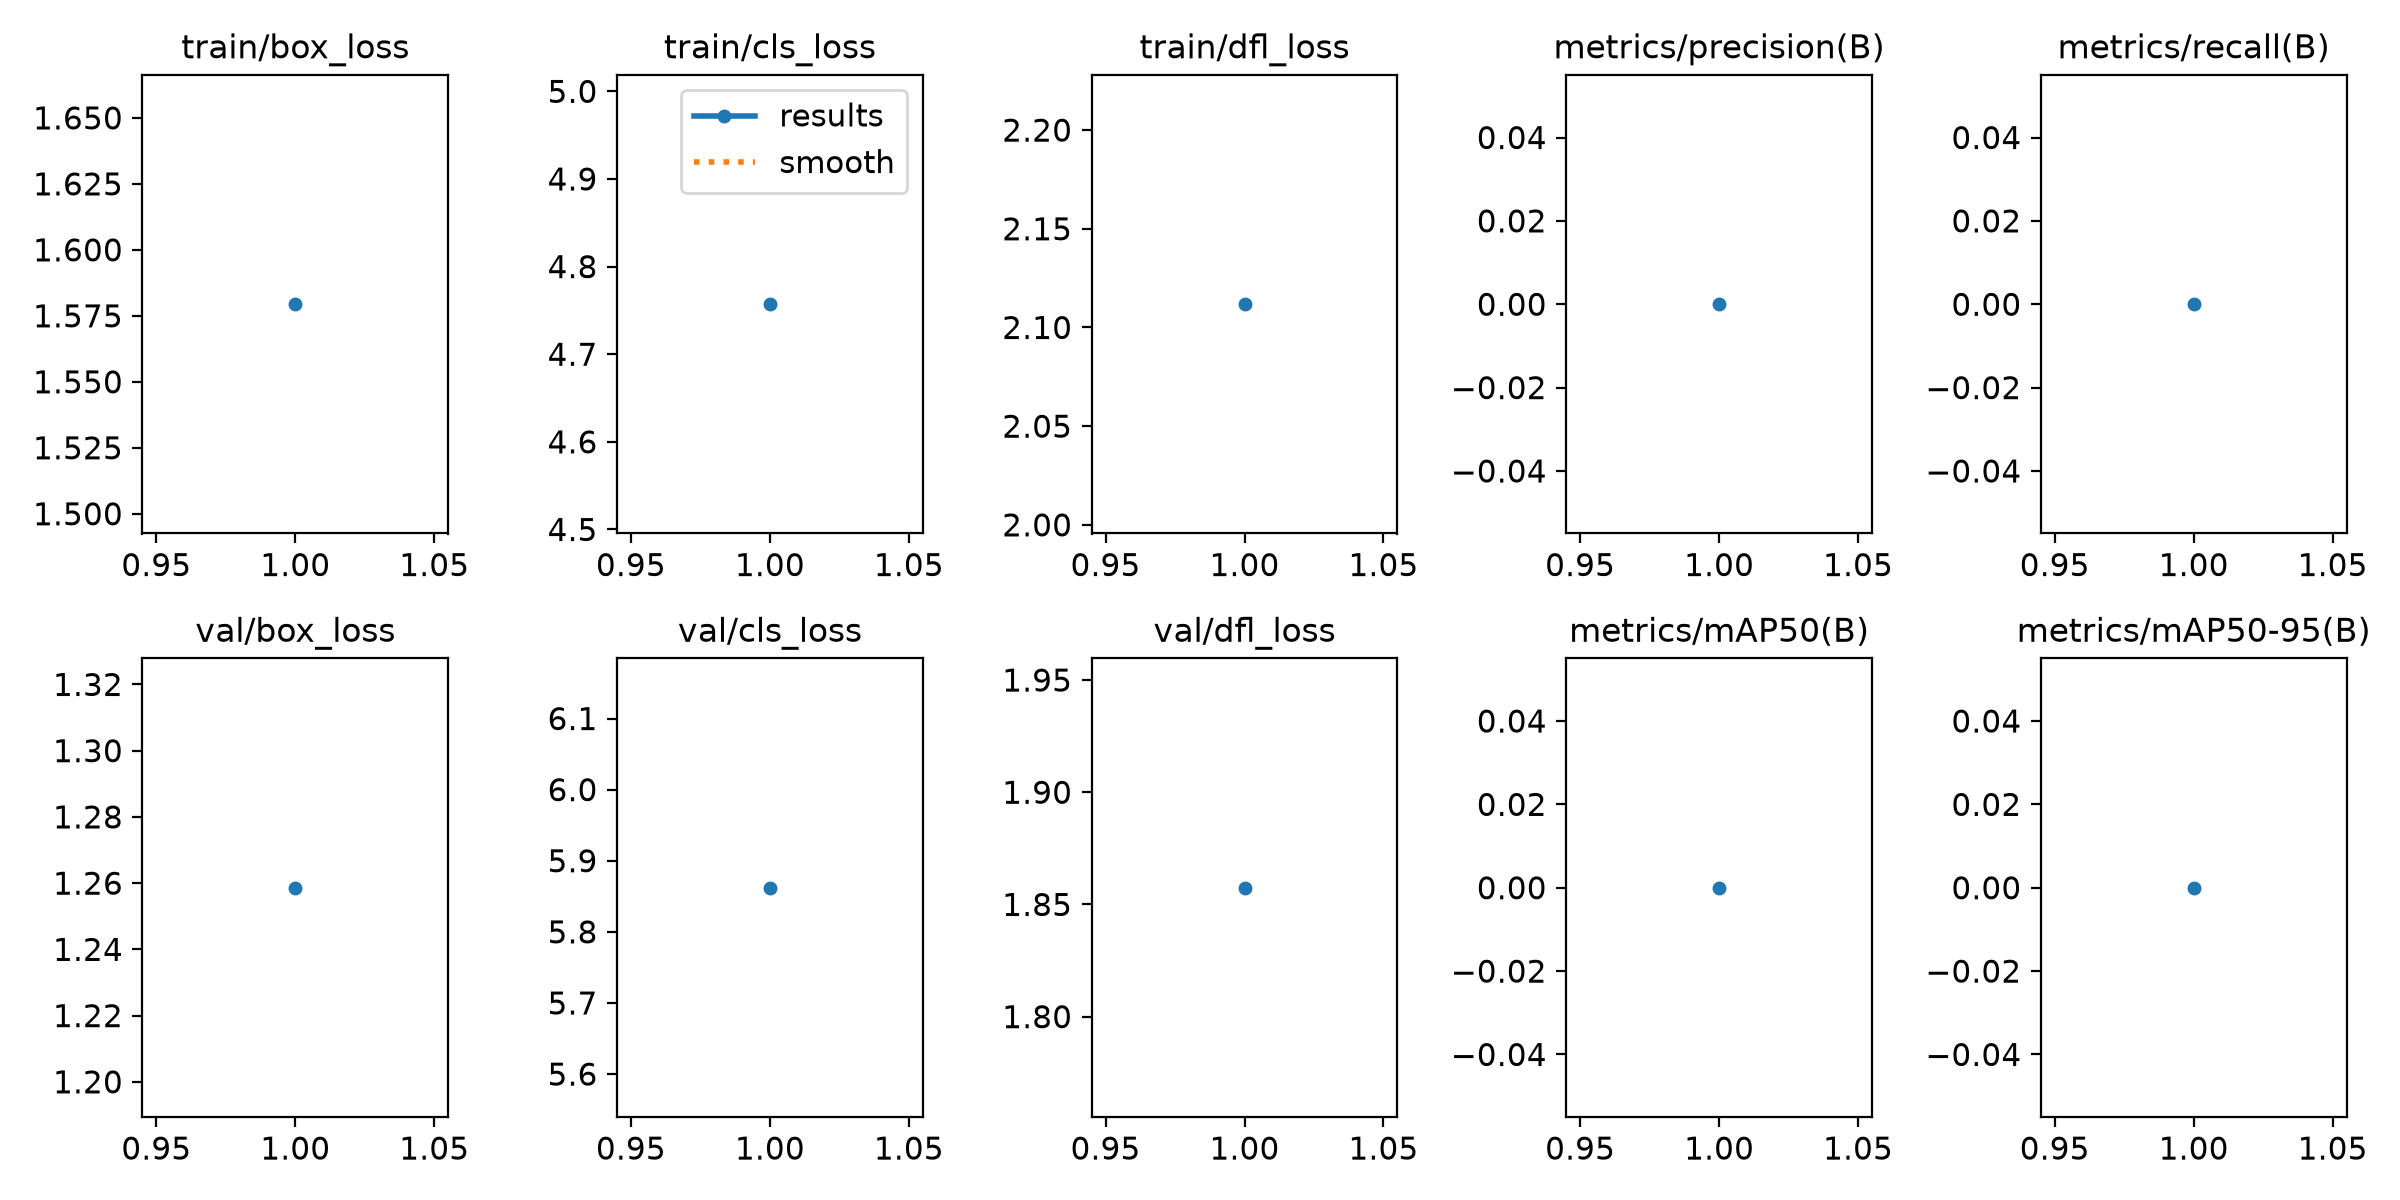

Source data for this figure (header and first rows):
epoch, time, train/box_loss, train/cls_loss, train/dfl_loss, metrics/precision(B), metrics/recall(B), metrics/mAP50(B), metrics/mAP50-95(B), val/box_loss, val/cls_loss, val/dfl_loss, lr/pg0, lr/pg1, lr/pg2
1, 63.93, 1.579, 4.757, 2.112, 0, 0, 0, 0, 1.259, 5.862, 1.857, 0.000526, 0.000526, 0.000526
